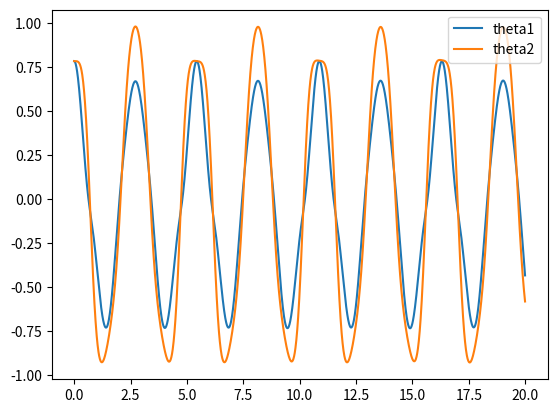

Recreate this plot in Python.
import numpy as np
import matplotlib.pyplot as plt
from scipy.integrate import solve_ivp

# Define the parameters
l1, l2 = 1, 1
m1, m2 = 1, 1
g = 9.81

# Define the initial conditions
theta1_0, theta2_0 = np.pi/4, np.pi/4
omega1_0, omega2_0 = 0, 0

# Define the time range and time step
t_range = (0, 20)
dt = 0.01
t_eval = np.arange(*t_range, dt)

# Define the equations of motion
def equations_of_motion(t, y):
    theta1, theta2, omega1, omega2 = y
    c = np.cos(theta1 - theta2)
    s = np.sin(theta1 - theta2)
    theta1_dot = omega1
    theta2_dot = omega2
    omega1_dot = (m2*g*np.sin(theta2)*c - m2*s*(l1*omega1**2*c + l2*omega2**2) -
                  (m1 + m2)*g*np.sin(theta1)) / (l1*(m1 + m2*s**2))
    omega2_dot = ((m1 + m2)*(l1*omega1**2*s - g*np.sin(theta2) + g*np.sin(theta1)*c) +
                  m2*l2*omega2**2*s*c) / (l2*(m1 + m2*s**2))
    return theta1_dot, theta2_dot, omega1_dot, omega2_dot

# Solve the equations of motion
y0 = [theta1_0, theta2_0, omega1_0, omega2_0]
sol = solve_ivp(equations_of_motion, t_range, y0, t_eval=t_eval)

# Plot the results
plt.plot(sol.t, sol.y[0], label='theta1')
plt.plot(sol.t, sol.y[1], label='theta2')
plt.legend()
plt.show()
